Labelled photos from "Fruits And Vegetables Classification", an image-classification folder in Murugeshwari1/nutritional_evaluation_in_regional_fruits_and_vegetables. The possible labels are: preserved, unpreserved.

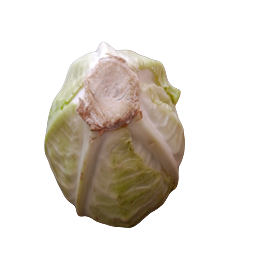
Label: unpreserved

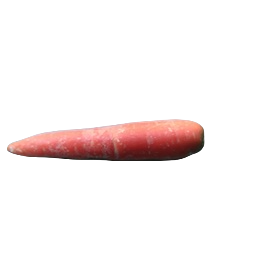
Label: preserved

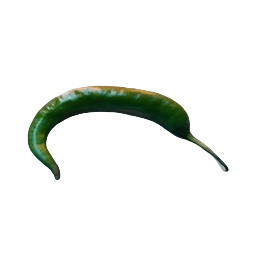
Label: unpreserved

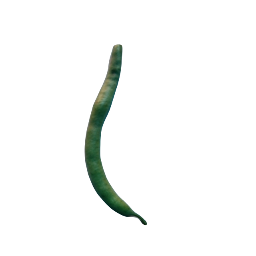
Label: preserved

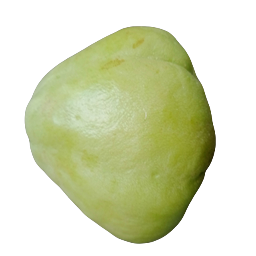
Label: preserved

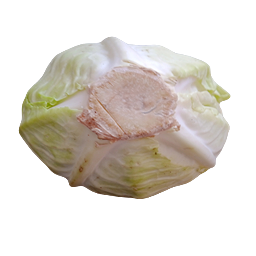
Label: unpreserved
